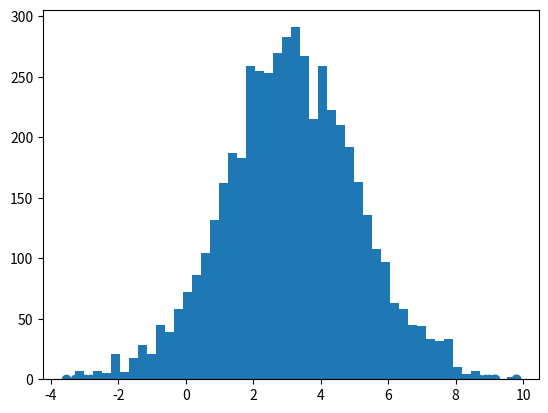

Source code (Python): (Note: this script raises an exception after producing the figure.)
"""
### MCMC采样
	1. 蒙特卡罗方法
	2. 马尔科夫链
		马尔科夫链的收敛性质
			1. 非周期
			2. 任何两个状态是连通的
			3. 马尔科夫链状态数是有限或无限的
			4. pi通常称为马尔科夫链的平稳分布
	3. MCMC采样和M-H采样
		http://www.cnblogs.com/pinard/p/6638955.html
		M-H采样有两个缺点：
			一是需要计算接受率，在高维时计算量大。并且由于接受率的原因导致算法收敛时间变长。
			二是有些高维数据，特征的条件概率分布好求，但是特征的联合分布不好求
	4. Gibbs采样
"""


# import numpy as np
# import matplotlib
# import matplotlib.pyplot as plt
#
# x = np.arange(0, 1, 0.1)
# y = x ** 2
# plt.figure()
# plt.plot(x, y)
# plt.show()


# M-H采样
import random
import math
from scipy.stats import norm
import matplotlib.pyplot as plt
# %matplotlib inline

def norm_dist_prob(theta):
    y = norm.pdf(theta, loc=3, scale=2)
    return y

T = 5000
pi = [0 for i in range(T)]
sigma = 1
t = 0
while t < T-1:
    t = t + 1
    pi_star = norm.rvs(loc=pi[t - 1], scale=sigma, size=1, random_state=None)
    alpha = min(1, (norm_dist_prob(pi_star[0]) / norm_dist_prob(pi[t - 1])))

    u = random.uniform(0, 1)
    if u < alpha:
        pi[t] = pi_star[0]
    else:
        pi[t] = pi[t - 1]


plt.scatter(pi, norm.pdf(pi, loc=3, scale=2))
num_bins = 50
plt.hist(pi, num_bins, normed=1, facecolor='red', alpha=0.7)
plt.show()